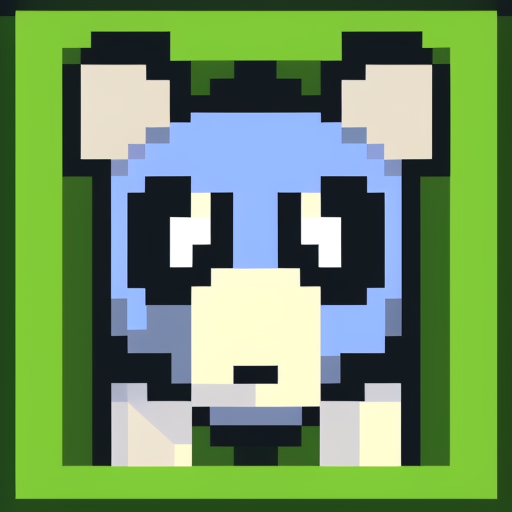
Generation parameters embedded in this image by AUTOMATIC1111 Stable Diffusion web UI or a fork of it (Forge, ...) (PNG 'parameters' text chunk):
apix panda

Negative prompt: photorealistic, 4k
Steps: 20, Sampler: Euler a, CFG scale: 7, Seed: 819039886, Size: 512x512, Model hash: d576158bf1, Model: apix, Version: v1.3.0